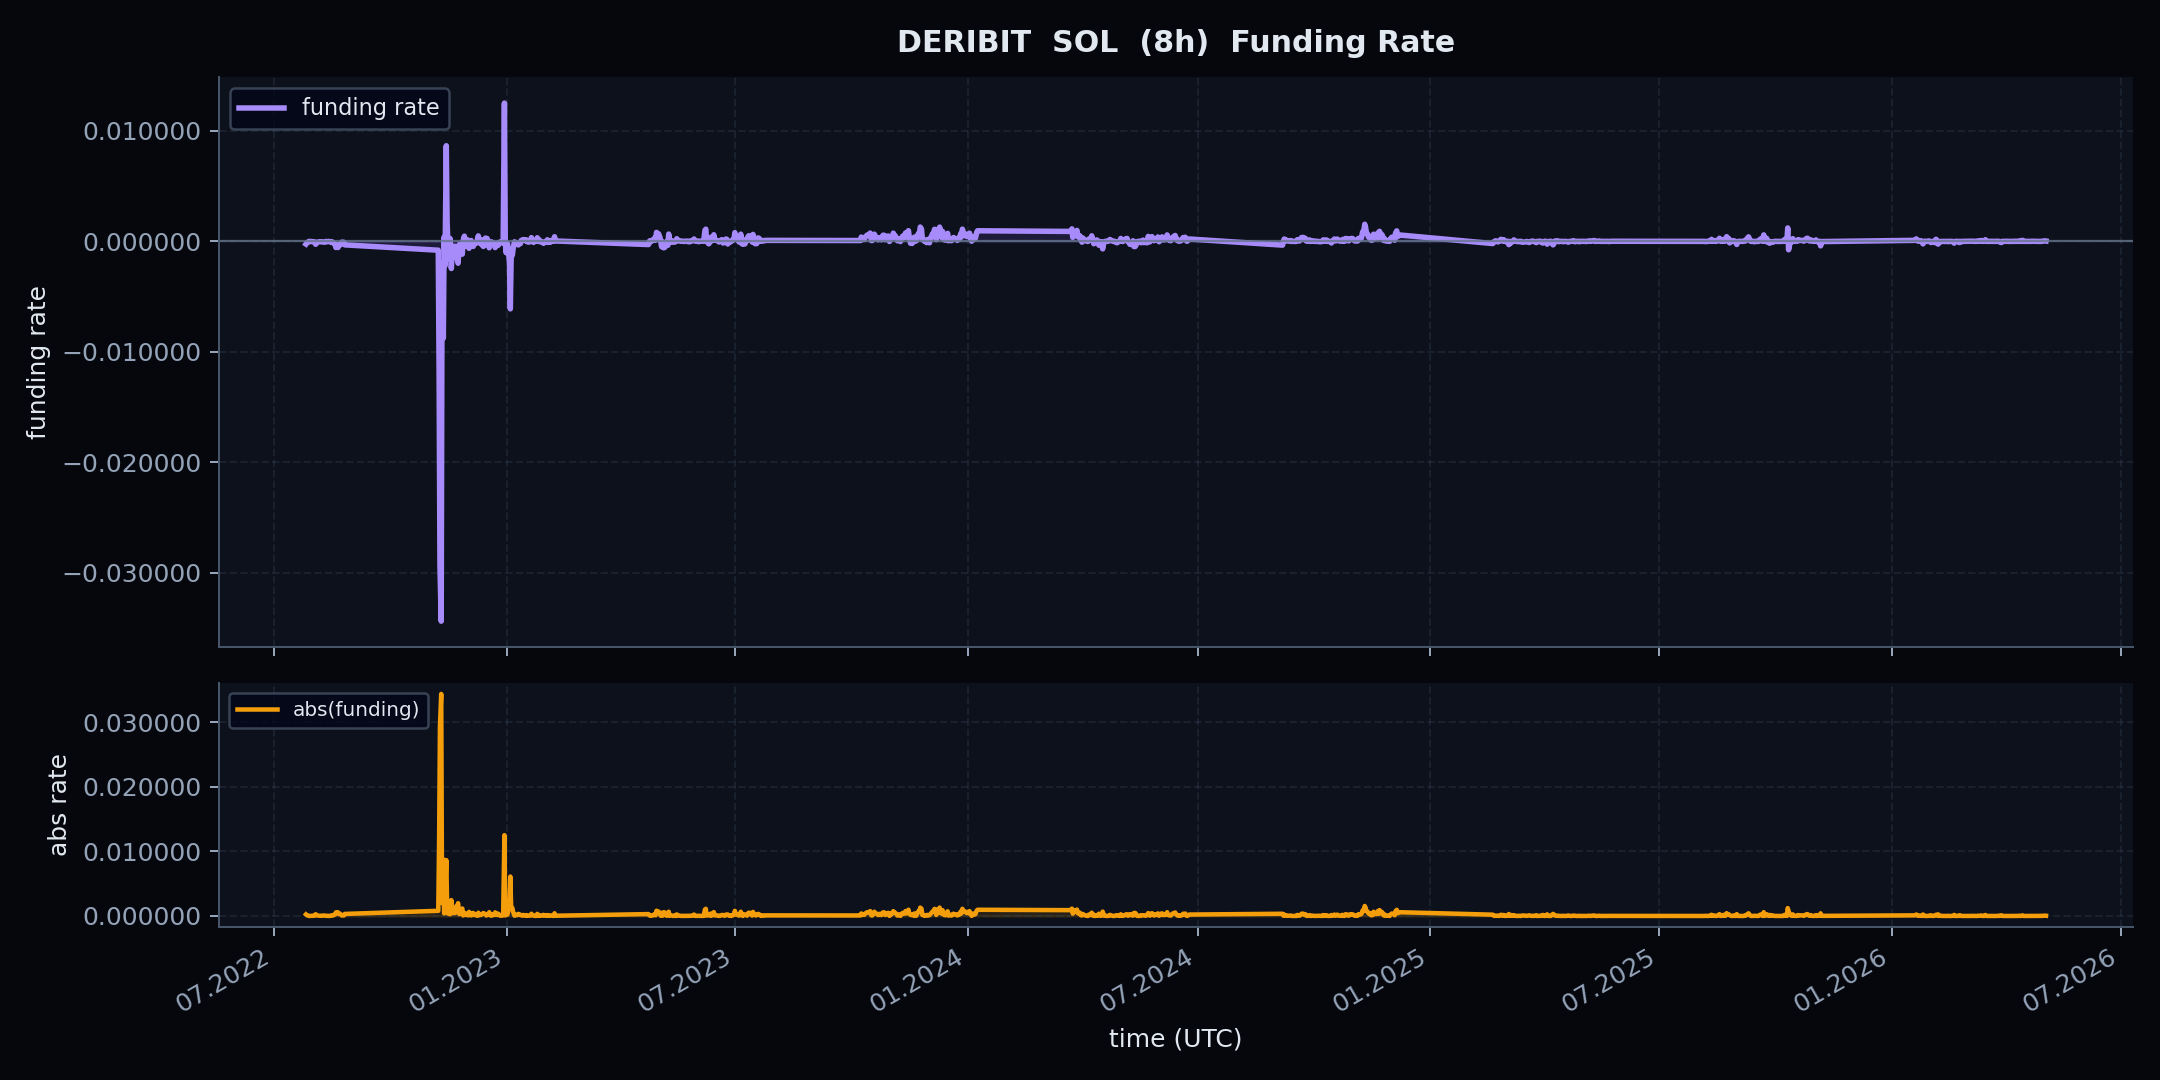

The table this chart was drawn from, first rows:
schema_version, dataset_type, exchange, symbol, instrument_type, open_time, close_time, timeframe, funding_rate, index_price, mark_price
v1, funding, deribit, SOL-PERPETUAL, perp, 2026-04-19 08:00:00+00:00, 2026-04-19 15:59:59.999000+00:00, 8h, -3.48411232780752e-06, 86.58, 86.38
v1, funding, deribit, SOL-PERPETUAL, perp, 2023-05-16 00:00:00+00:00, 2023-05-16 07:59:59.999000+00:00, 8h, 0.0001781, 20.88, 20.83
v1, funding, deribit, SOL-PERPETUAL, perp, 2022-11-09 16:00:00+00:00, 2022-11-09 23:59:59.999000+00:00, 8h, -0.03779, 14.36, 12.86
v1, funding, deribit, SOL-PERPETUAL, perp, 2025-08-17 00:00:00+00:00, 2025-08-17 07:59:59.999000+00:00, 8h, 0.0001963, 192.1, 192.8
v1, funding, deribit, SOL-PERPETUAL, perp, 2022-08-14 00:00:00+00:00, 2022-08-14 07:59:59.999000+00:00, 8h, -3.366214083005327e-05, 47.48, 47.07
v1, funding, deribit, SOL-PERPETUAL, perp, 2025-05-10 16:00:00+00:00, 2025-05-10 23:59:59.999000+00:00, 8h, 7.809626638416846e-05, 175, 174.2
v1, funding, deribit, SOL-PERPETUAL, perp, 2024-04-19 08:00:00+00:00, 2024-04-19 15:59:59.999000+00:00, 8h, 2.320128796779752e-05, 145.6, 144.4
v1, funding, deribit, SOL-PERPETUAL, perp, 2023-05-10 08:00:00+00:00, 2023-05-10 15:59:59.999000+00:00, 8h, 4.203989013913371e-05, 21.1, 21.16
v1, funding, deribit, SOL-PERPETUAL, perp, 2026-04-05 16:00:00+00:00, 2026-04-05 23:59:59.999000+00:00, 8h, 1.4245521498637307e-07, 80.55, 79.73
v1, funding, deribit, SOL-PERPETUAL, perp, 2023-07-19 08:00:00+00:00, 2023-07-19 15:59:59.999000+00:00, 8h, 0.000128, 26, 26.38
